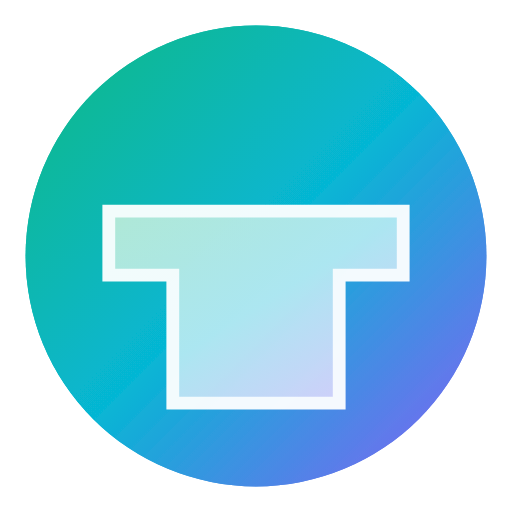
t = 0.00 s
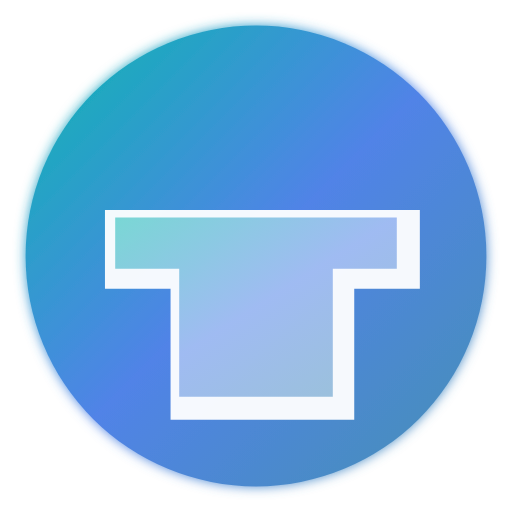
t = 0.75 s
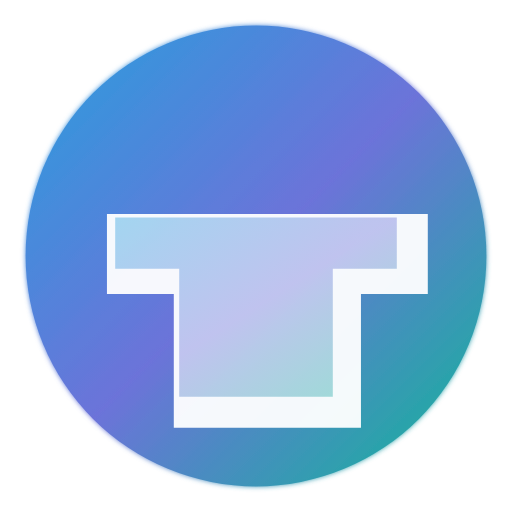
t = 1.67 s
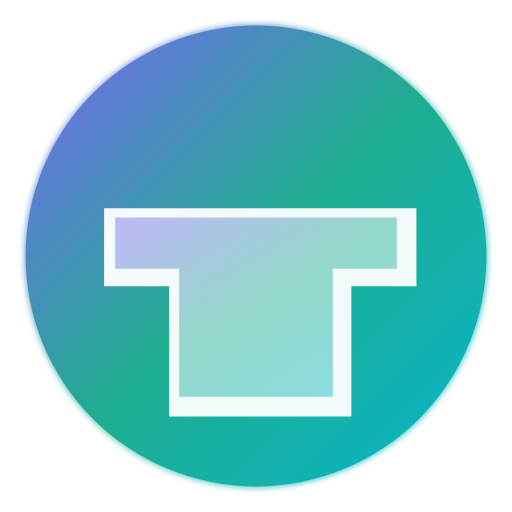
t = 2.50 s
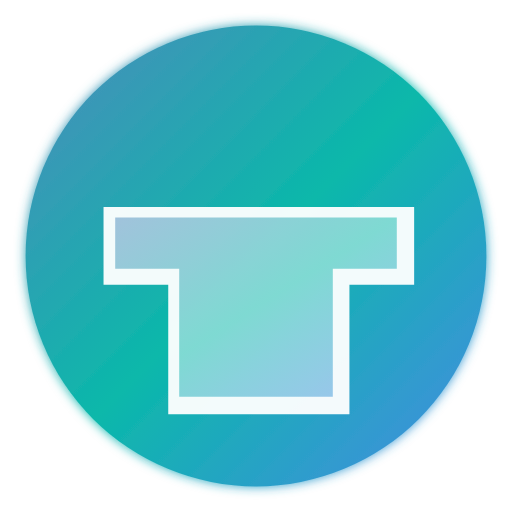
t = 3.33 s
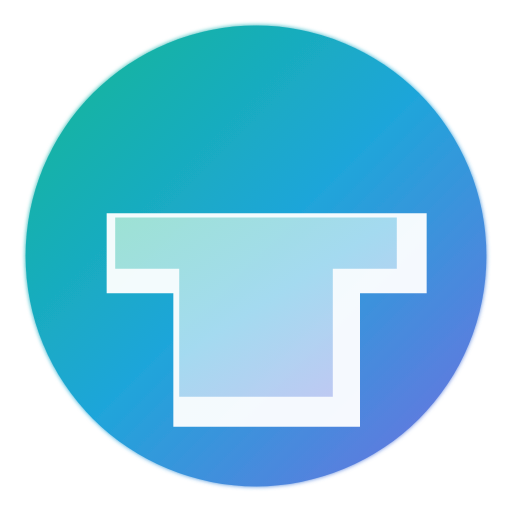
t = 4.25 s

The animated SVG that drew these frames (rendered in a browser with its animation timeline set to each time). Animation: 11 SMIL elements (animate=10,animateTransform=1); one cycle of 5.00 s, repeats indefinitely.

<svg viewBox="0 0 200 200" xmlns="http://www.w3.org/2000/svg">
  <defs>
    <!-- Animated gradient -->
    <linearGradient id="animatedGradient" x1="0%" y1="0%" x2="100%" y2="100%">
      <stop offset="0%" style="stop-color:#10B981;stop-opacity:1">
        <animate attributeName="stop-color" 
                 values="#10B981;#06B6D4;#8B5CF6;#10B981" 
                 dur="4s" 
                 repeatCount="indefinite"/>
      </stop>
      <stop offset="50%" style="stop-color:#06B6D4;stop-opacity:1">
        <animate attributeName="stop-color" 
                 values="#06B6D4;#8B5CF6;#10B981;#06B6D4" 
                 dur="4s" 
                 repeatCount="indefinite"/>
      </stop>
      <stop offset="100%" style="stop-color:#8B5CF6;stop-opacity:1">
        <animate attributeName="stop-color" 
                 values="#8B5CF6;#10B981;#06B6D4;#8B5CF6" 
                 dur="4s" 
                 repeatCount="indefinite"/>
      </stop>
    </linearGradient>
    
    <!-- Pulsing effect -->
    <filter id="pulse">
      <feGaussianBlur stdDeviation="0" result="coloredBlur">
        <animate attributeName="stdDeviation" 
                 values="0;3;0" 
                 dur="2s" 
                 repeatCount="indefinite"/>
      </feGaussianBlur>
      <feMerge>
        <feMergeNode in="coloredBlur"/>
        <feMergeNode in="SourceGraphic"/>
      </feMerge>
    </filter>
    
    <!-- Floating particles -->
    <circle id="particle" r="2" fill="white" opacity="0.6">
      <animate attributeName="cy" 
               values="180;20;180" 
               dur="3s" 
               repeatCount="indefinite"/>
      <animate attributeName="opacity" 
               values="0;0.6;0" 
               dur="3s" 
               repeatCount="indefinite"/>
    </circle>
  </defs>
  
  <!-- Background circle -->
  <circle cx="100" cy="100" r="90" fill="url(#animatedGradient)" filter="url(#pulse)"/>
  
  <!-- Main T shape with morphing -->
  <path d="M40 80 L160 80 L160 110 L135 110 L135 160 L65 160 L65 110 L40 110 Z" 
        fill="white" 
        opacity="0.95">
    <animateTransform attributeName="transform" 
                      type="scale" 
                      values="1;1.05;1" 
                      dur="3s" 
                      repeatCount="indefinite"/>
  </path>
  
  <!-- Inner glow -->
  <path d="M45 85 L155 85 L155 105 L130 105 L130 155 L70 155 L70 105 L45 105 Z" 
        fill="url(#animatedGradient)" 
        opacity="0.3">
    <animate attributeName="opacity" 
             values="0.3;0.6;0.3" 
             dur="2s" 
             repeatCount="indefinite"/>
  </path>
  
  <!-- Floating particles -->
  <use href="#particle" x="60" y="180">
    <animate attributeName="cy" 
             values="180;20;180" 
             dur="3s" 
             begin="0s"
             repeatCount="indefinite"/>
  </use>
  <use href="#particle" x="140" y="180">
    <animate attributeName="cy" 
             values="180;20;180" 
             dur="3s" 
             begin="1s"
             repeatCount="indefinite"/>
  </use>
  <use href="#particle" x="100" y="180">
    <animate attributeName="cy" 
             values="180;20;180" 
             dur="3s" 
             begin="2s"
             repeatCount="indefinite"/>
  </use>
</svg>